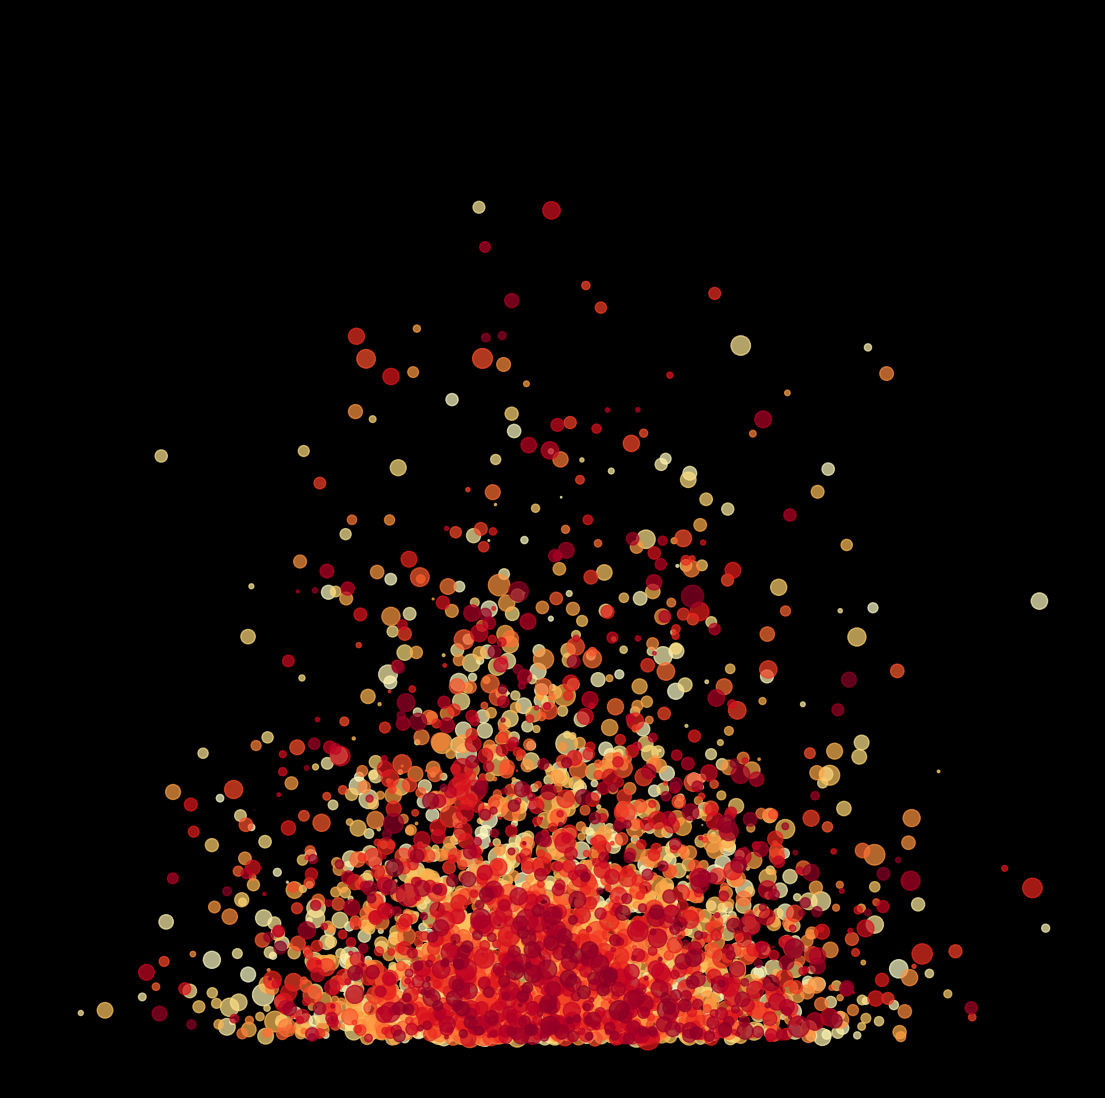

Reproduce this figure in Python. (Note: this script raises an exception after producing the figure.)
import matplotlib.pylab as plt
import numpy as np
import pandas as pd
import seaborn as sns
from math import cos, sin,log,tan,gamma,pi,exp,sqrt
p = plt.figure(figsize=(14,14),facecolor='black',dpi=400)
p = plt.axis('off')
for i in range(50):
    plt.scatter(np.random.normal(0,1,100),
                np.random.exponential(1,100),s=np.random.normal(45,70,100),
                alpha=0.7,
                color=plt.cm.YlOrRd(i/(50)))
plt.savefig(f'C:/Users/<user>/Pictures/RandomPlots/17012020.png',facecolor='black')